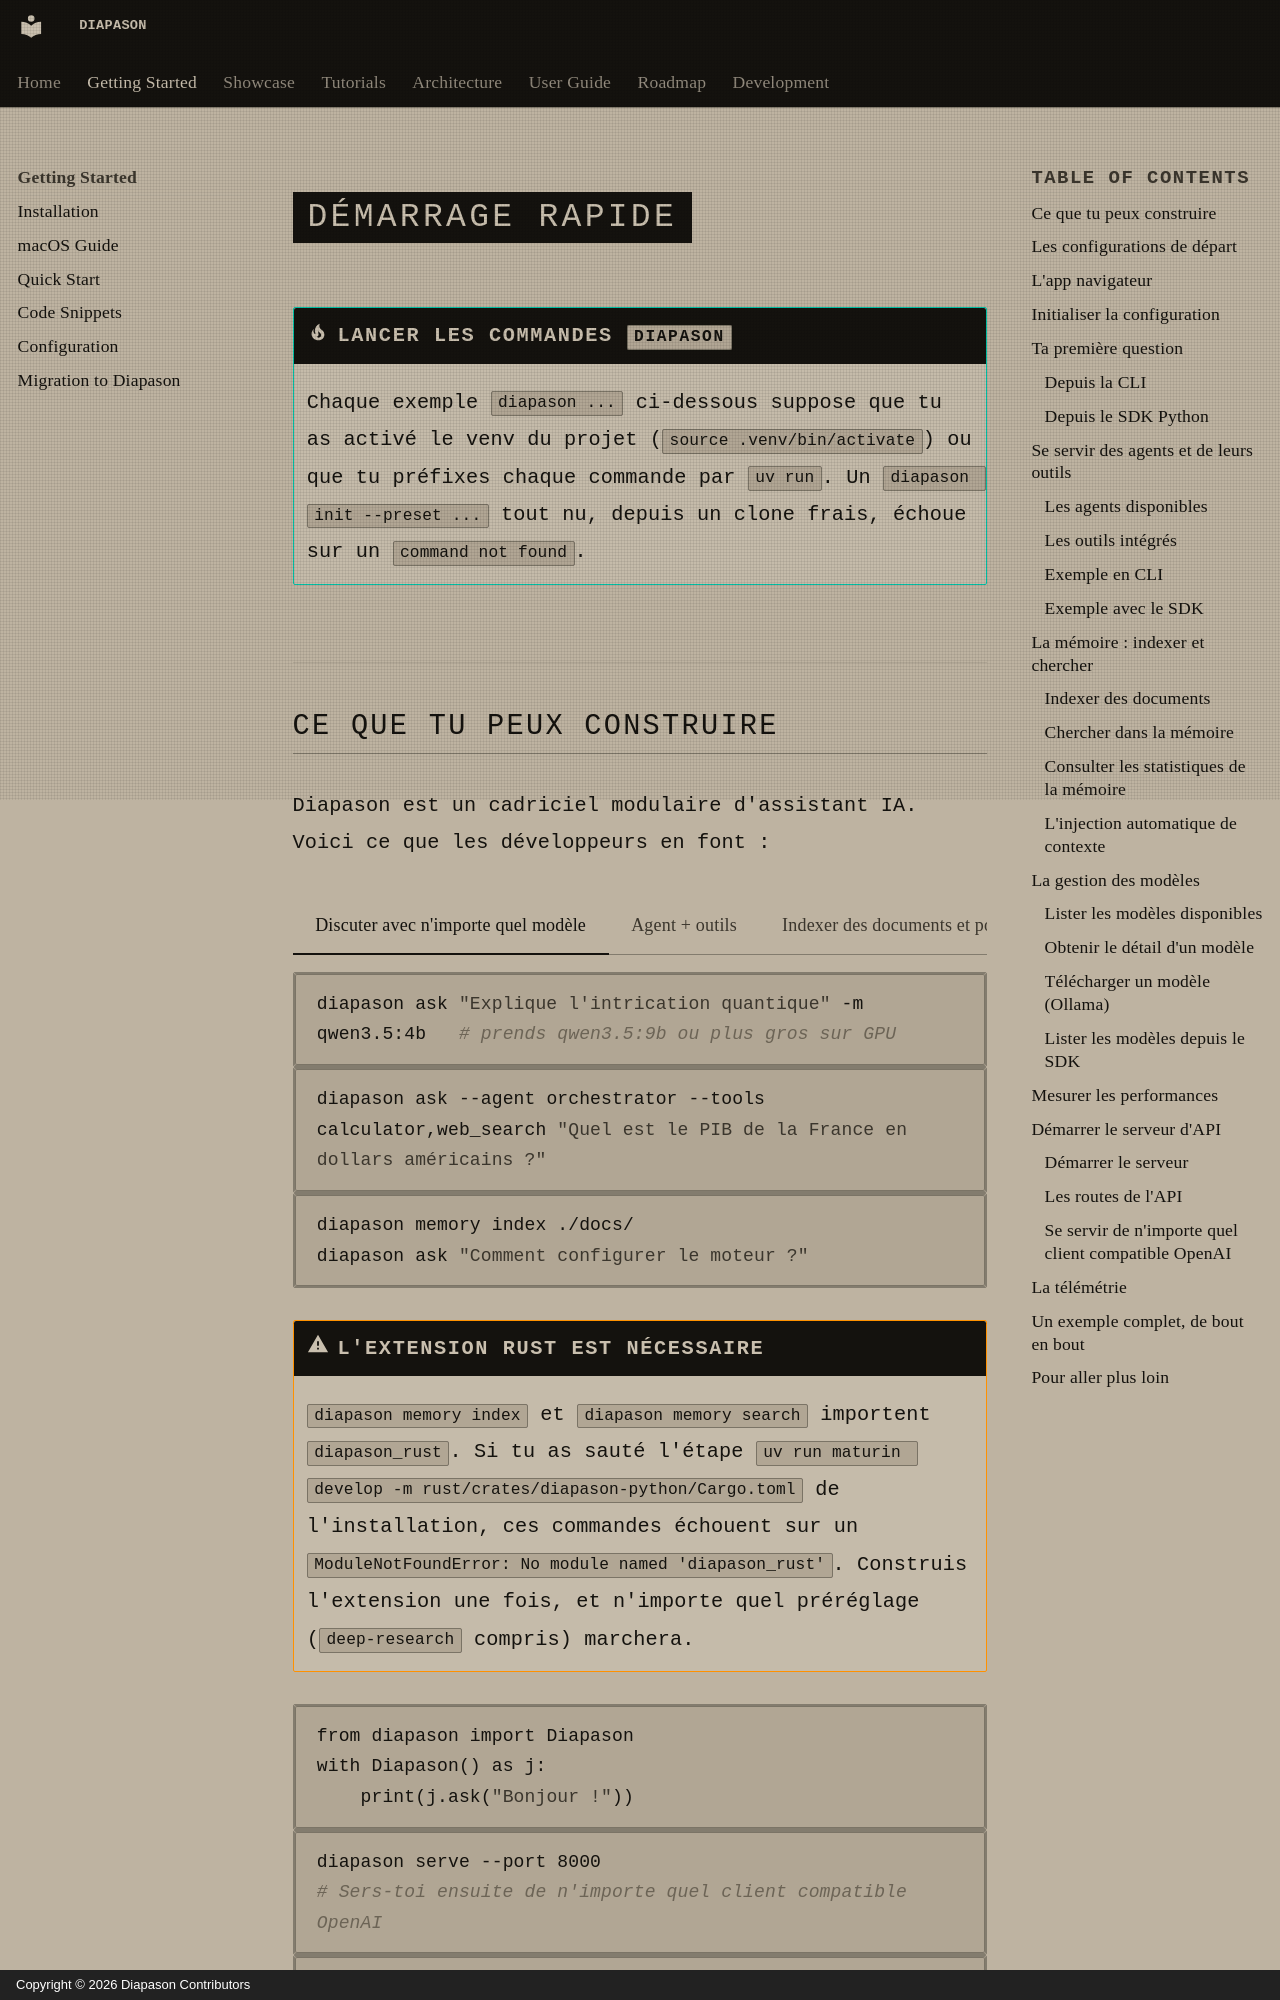

repository: carlitoetienne01-spec/Diapason · page: getting-started/quickstart/index.html · generator: mkdocs · copyright: Copyright © 2026 Diapason Contributors

---
title: Démarrage rapide
description: Mettre Diapason en marche en quelques minutes
search:
  boost: 3
---

# Démarrage rapide

!!! tip "Lancer les commandes `diapason`"
    Chaque exemple `diapason ...` ci-dessous suppose que tu as activé le venv du projet
    (`source .venv/bin/activate`) ou que tu préfixes chaque commande par `uv run`. Un
    `diapason init --preset ...` tout nu, depuis un clone frais, échoue sur un
    `command not found`.
